18-way image classification set "datasets" from GitHub (thiroong/smart-closet); label vocabulary: 0_coat, 1_padding, 2_shortsleeve, 3_longsleeve, 4_shirt, 5_pants, 6_dress, bluejeans, coat, knit, longpants, longtshirt, padding, shirt, shortT, shorts, skirt, socks.

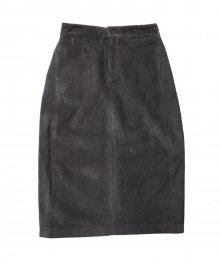
Label: skirt

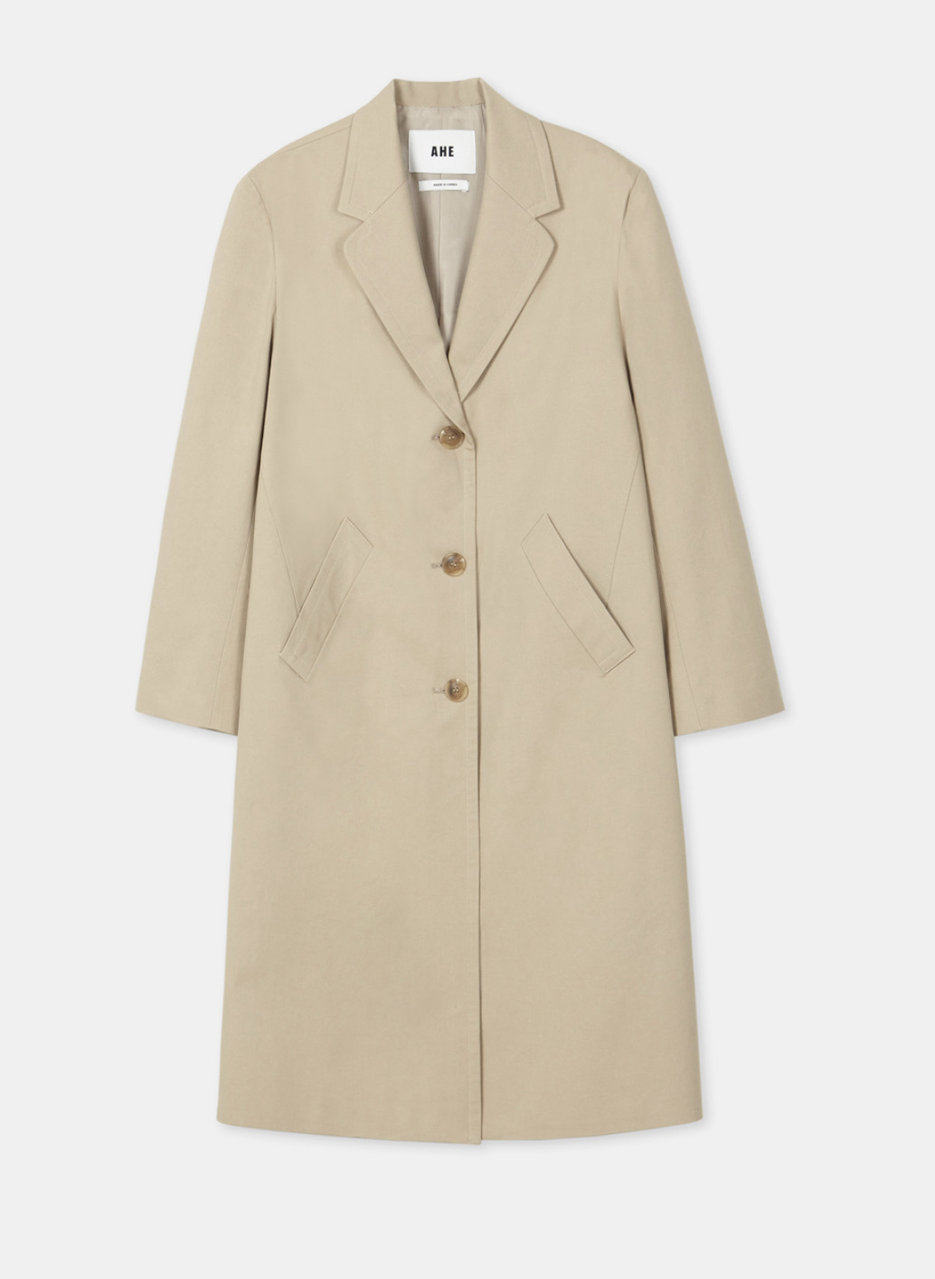
Label: 0_coat

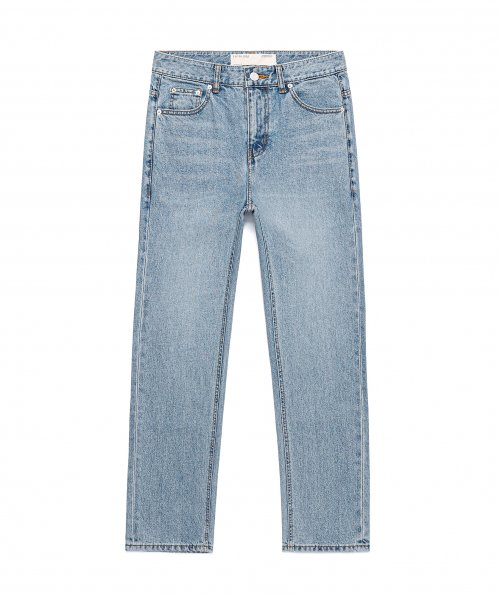
Label: 5_pants

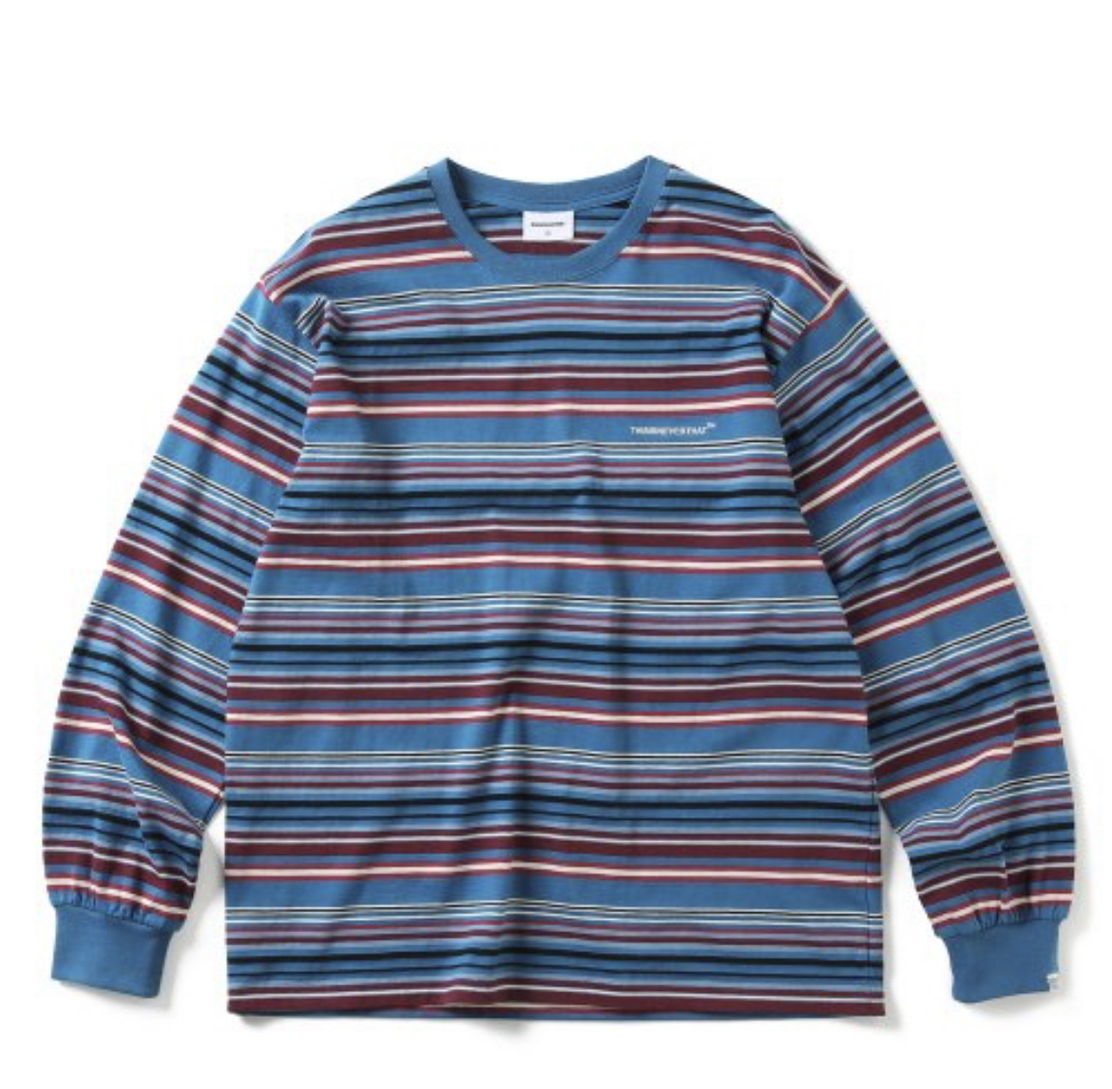
Label: longtshirt

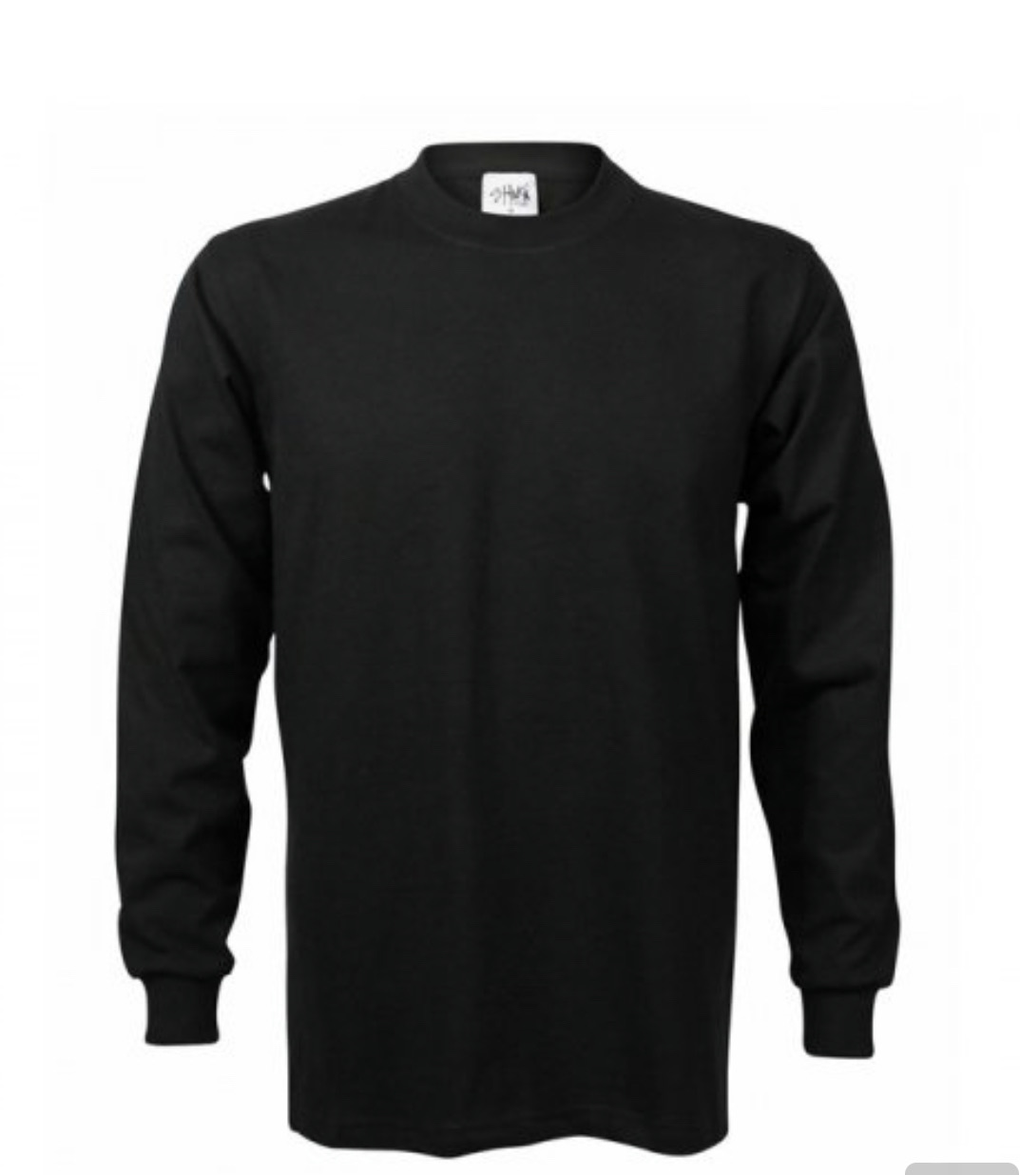
Label: 3_longsleeve

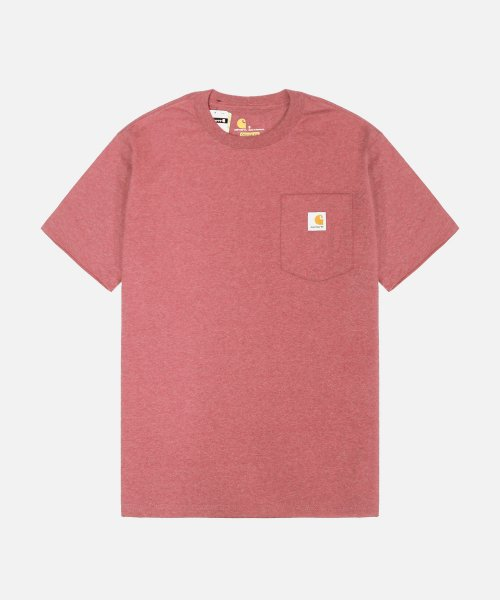
Label: shortT
